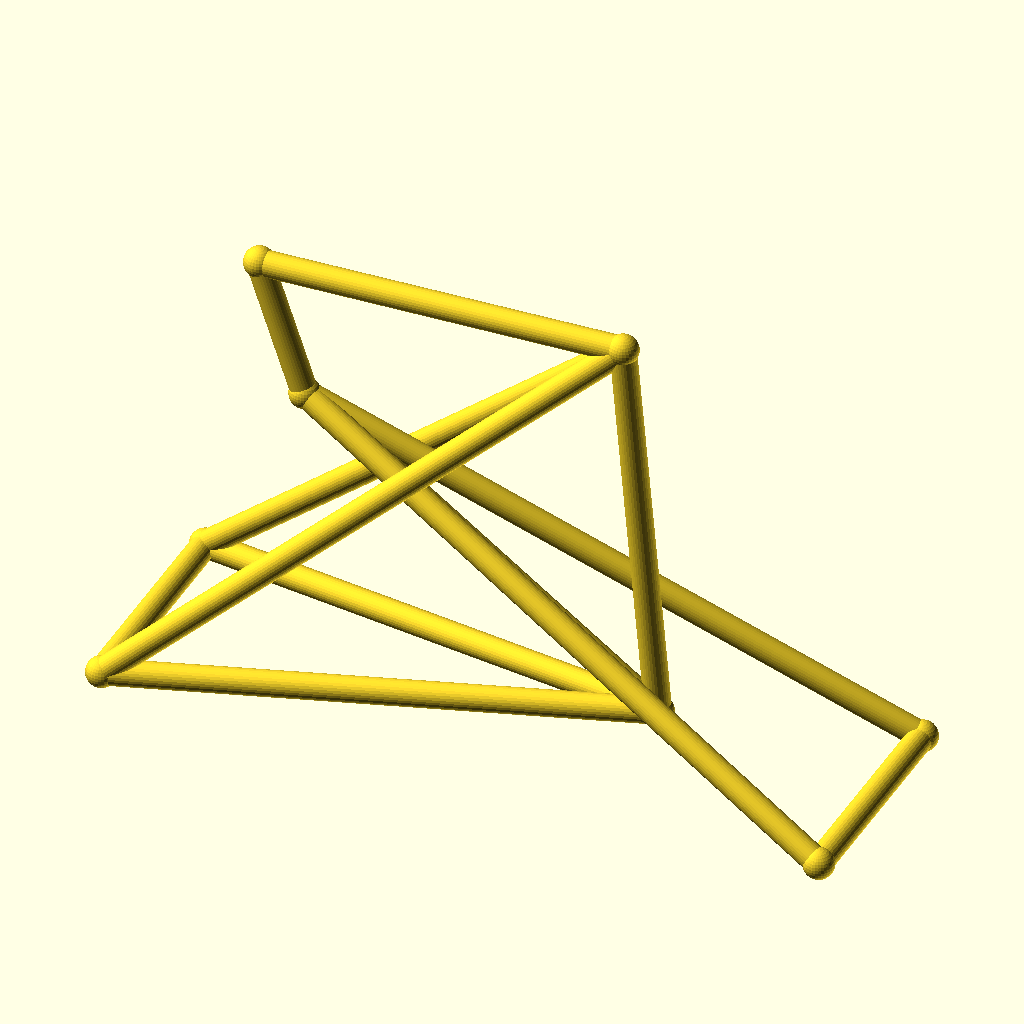
Cell 1 — every parameter at its default value.
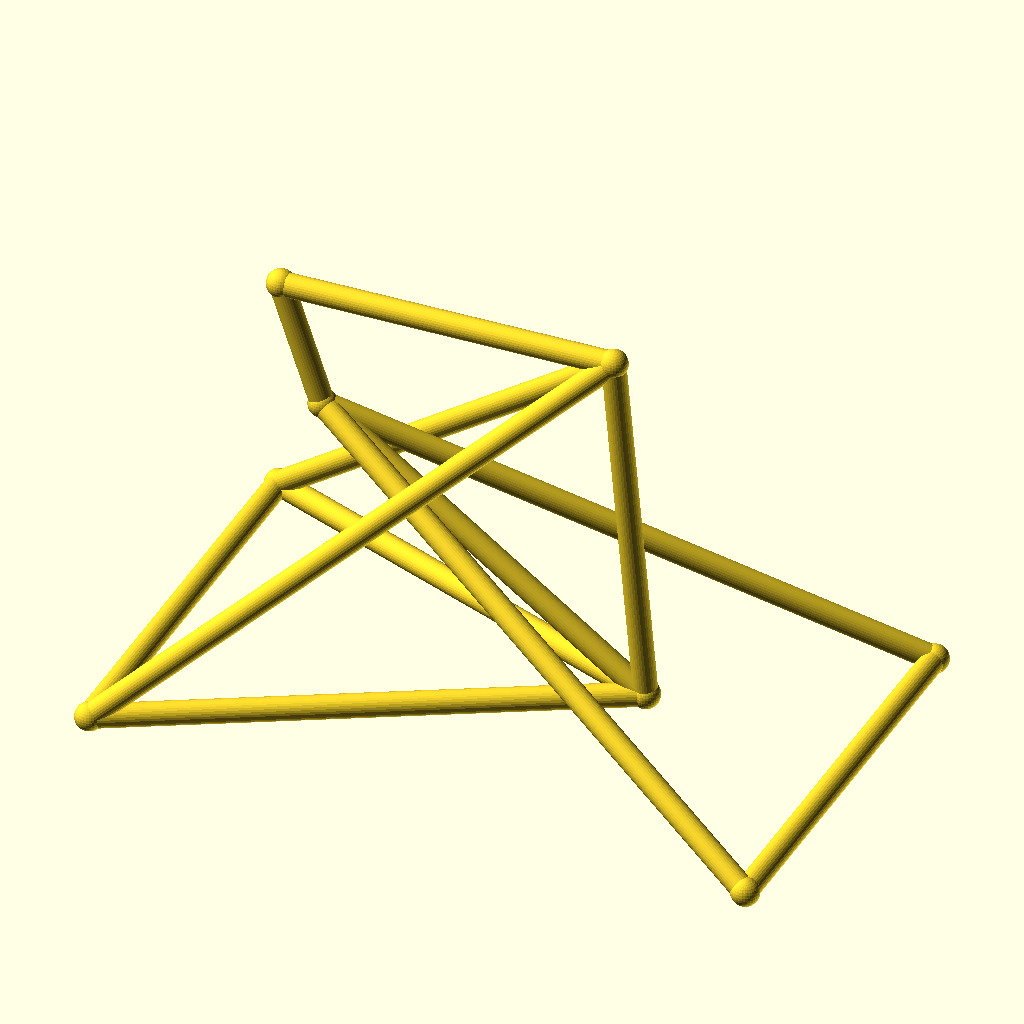
Cell 2: track = 88 (everything else at default).
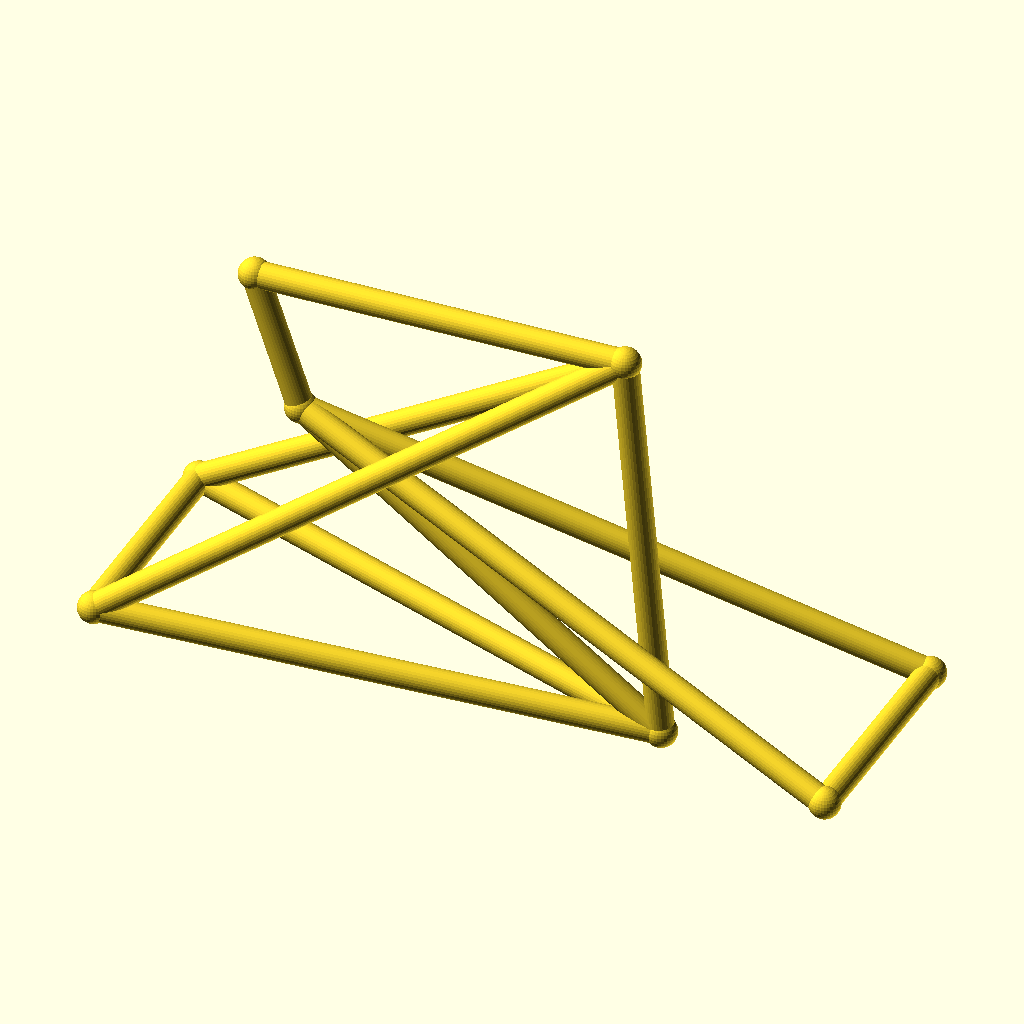
Cell 3: hub_z = 36 (everything else at default).
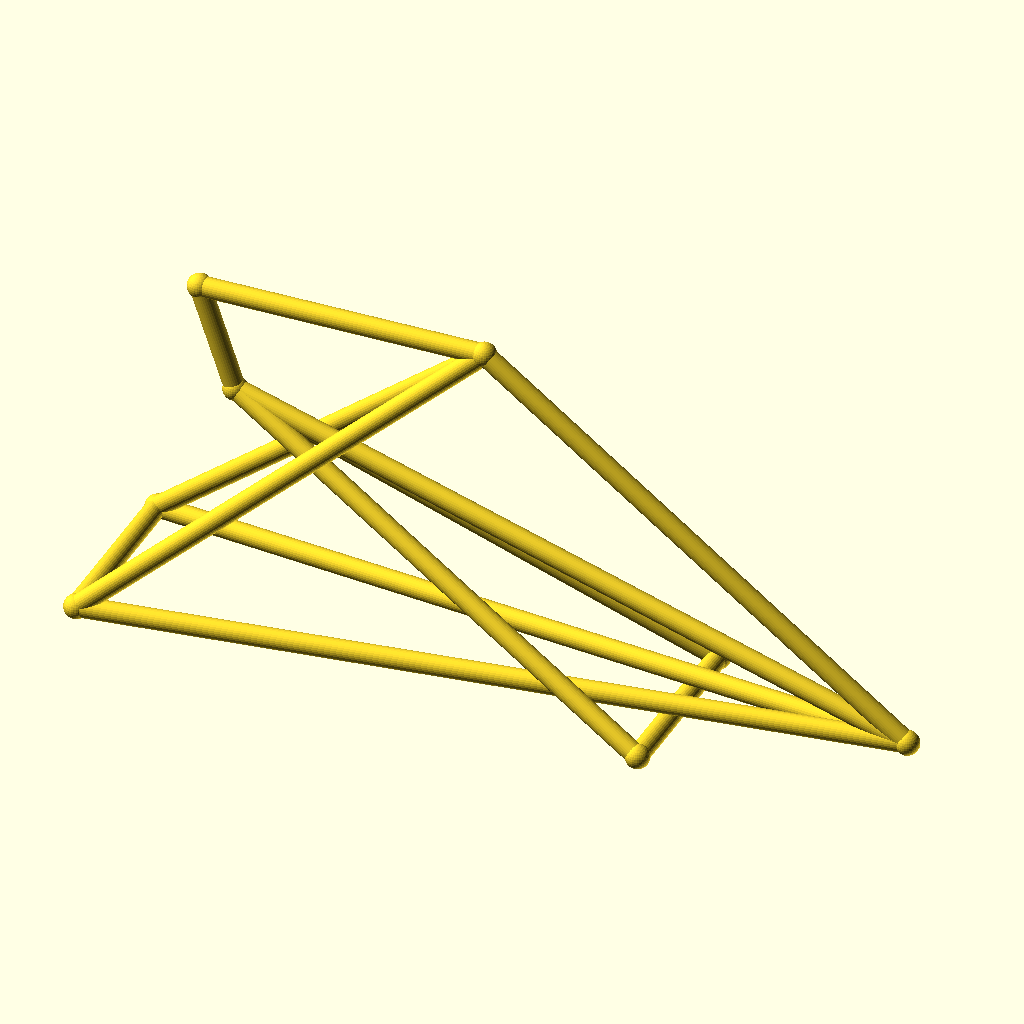
Cell 4: the same model with bb_x = 200.
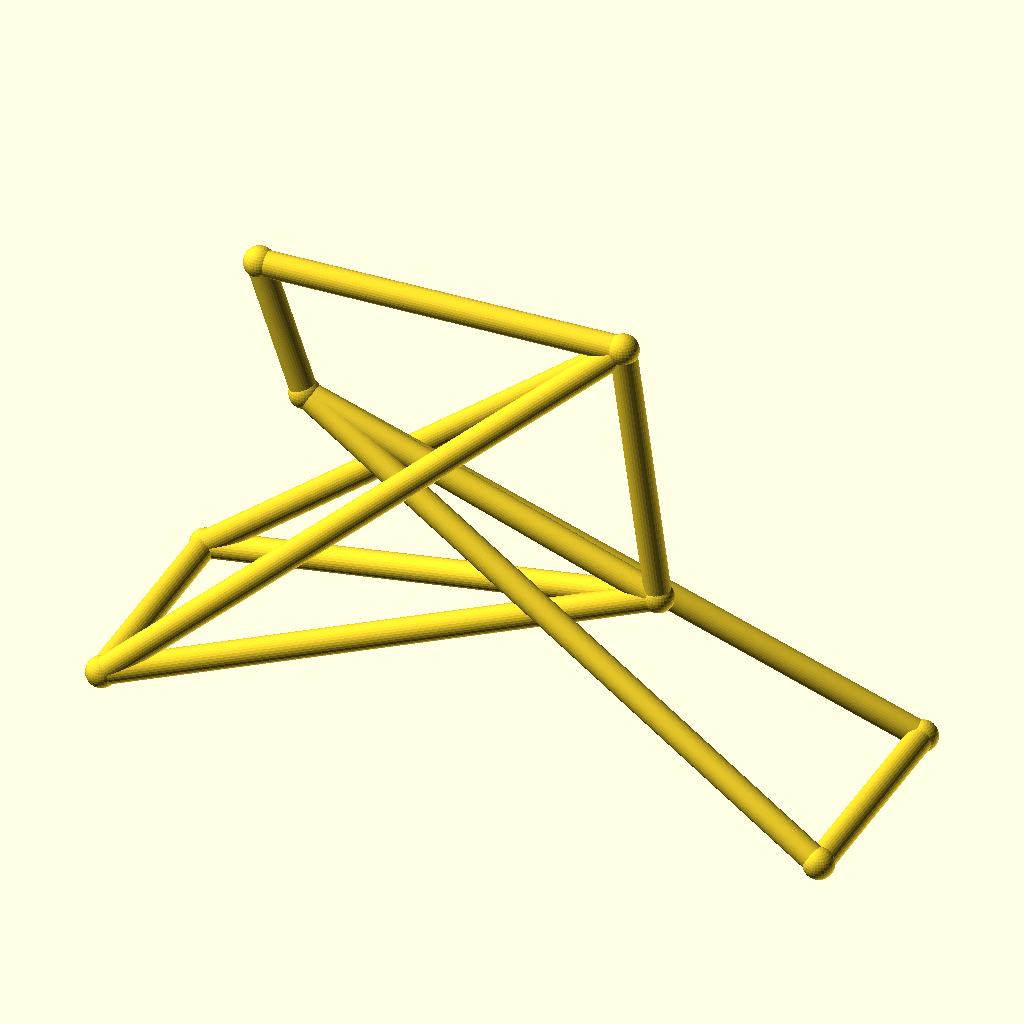
Cell 5: bb_z = 50 (everything else at default).
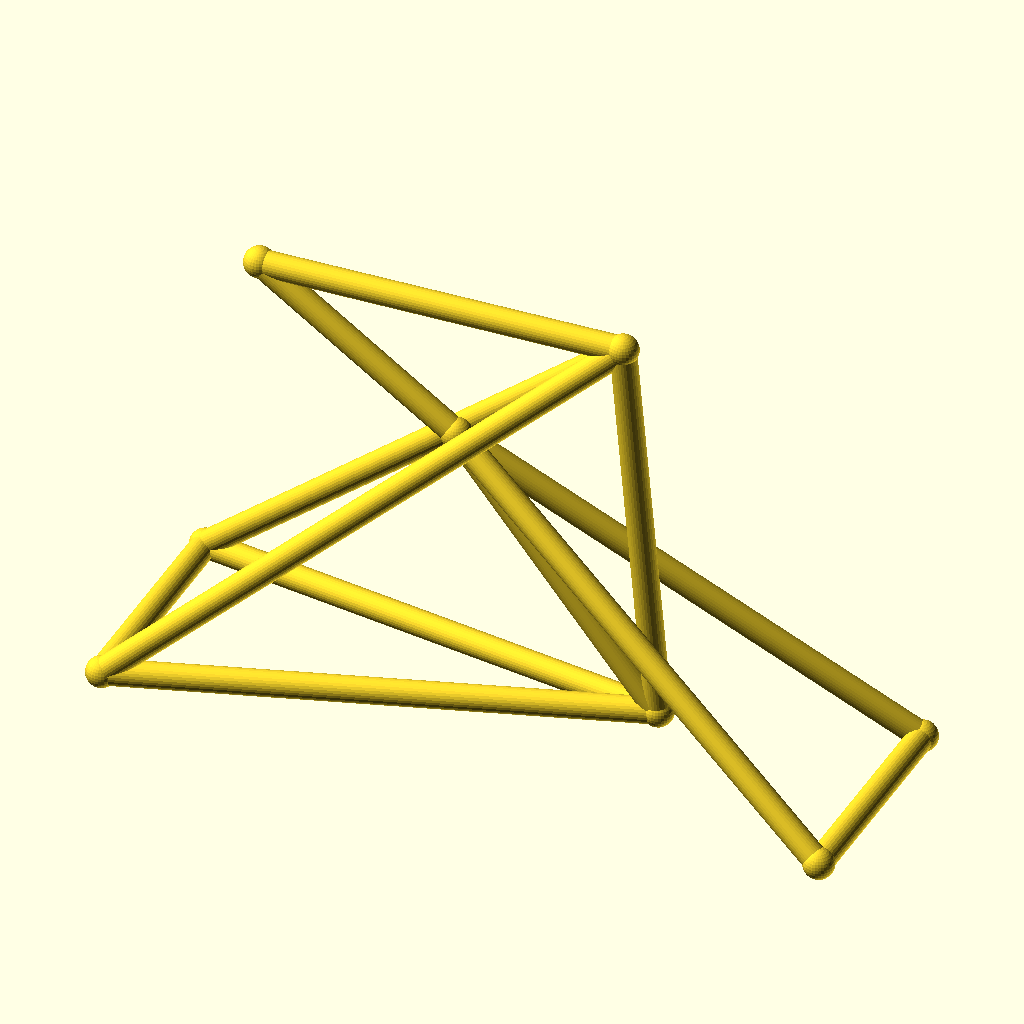
Cell 6: the same model with ht_bot_x = 60.
The same orthographic view direction (rotation 55°, 0°, 25°; colour scheme Cornfield) for every cell, with the view re-fitted per cell, so scale and position can differ between cells.
The OpenSCAD source (optional_data/data/wire3/bikeframe/scene_0104.scad):
$fn = 32;

// ----------------------------------------------------------------------
// Bicycle frame: diamond frame, wheelbase 142 mm
// ----------------------------------------------------------------------

// --- parameters (mm) ---
track = 44;               // distance between the rear dropouts
hub_z = 18;               // wheel hub height
bb_x = 100;               // bottom bracket X
bb_z = 25;                // bottom bracket height
ht_bot_x = 30;            // head tube bottom X
ht_bot_z = 74;            // head tube bottom height
ht_top_x = 21;            // head tube top X
ht_top_z = 100;           // head tube top height
st_x = 93;                // seat cluster X
st_z = 102;               // seat cluster height
fh_x = 142;               // front hub X (wheelbase)
tube_r = 2.5;             // frame tube radius
joint_r = 3;              // joint ball radius

bbox_x = fh_x + 2 * joint_r;  // overall X, joints included
bbox_y = track + 2 * joint_r;  // overall Y, joints included
bbox_z = 102 - hub_z + 2 * joint_r;  // overall Z, joints included
tube_d = 2 * tube_r;  // frame tube diameter
wheelbase = fh_x;  // rear axle to front hub
nodes = [[bb_x, 0, bb_z], [ht_bot_x, 0, ht_bot_z], [ht_top_x, 0, ht_top_z], [st_x, 0, st_z], [0, track / 2, hub_z], [0, -track / 2, hub_z], [fh_x, track / 2, hub_z], [fh_x, -track / 2, hub_z]];

module member(a, b, r) {
  /* round stock from joint a to joint b, ends buried in the joint balls */
  d = b - a;
  length = norm(d);
  translate(a) rotate([0, acos(d[2] / length), atan2(d[1], d[0])])
    cylinder(h = length, r = r);
}

module joint(p, r) {
  /* ball at the joint centre, fatter than every member meeting there */
  translate(p) sphere(r = r);
}

/* members - each call is one graph edge */
member(nodes[1], nodes[2], tube_r);
member(nodes[1], nodes[0], tube_r);
member(nodes[2], nodes[3], tube_r);
member(nodes[3], nodes[0], tube_r);
member(nodes[0], nodes[4], tube_r);
member(nodes[0], nodes[5], tube_r);
member(nodes[3], nodes[4], tube_r);
member(nodes[3], nodes[5], tube_r);
member(nodes[1], nodes[6], tube_r);
member(nodes[1], nodes[7], tube_r);
member(nodes[6], nodes[7], tube_r);
member(nodes[4], nodes[5], tube_r);

/* joint balls */
for (p = nodes) joint(p, joint_r);
Parameter table extracted from the source (name, type, default, range or options):
track: number, default 44
hub_z: number, default 18
bb_x: number, default 100
bb_z: number, default 25
ht_bot_x: number, default 30
ht_bot_z: number, default 74
ht_top_x: number, default 21
ht_top_z: number, default 100
st_x: number, default 93
st_z: number, default 102
fh_x: number, default 142
tube_r: number, default 2.5
joint_r: number, default 3
